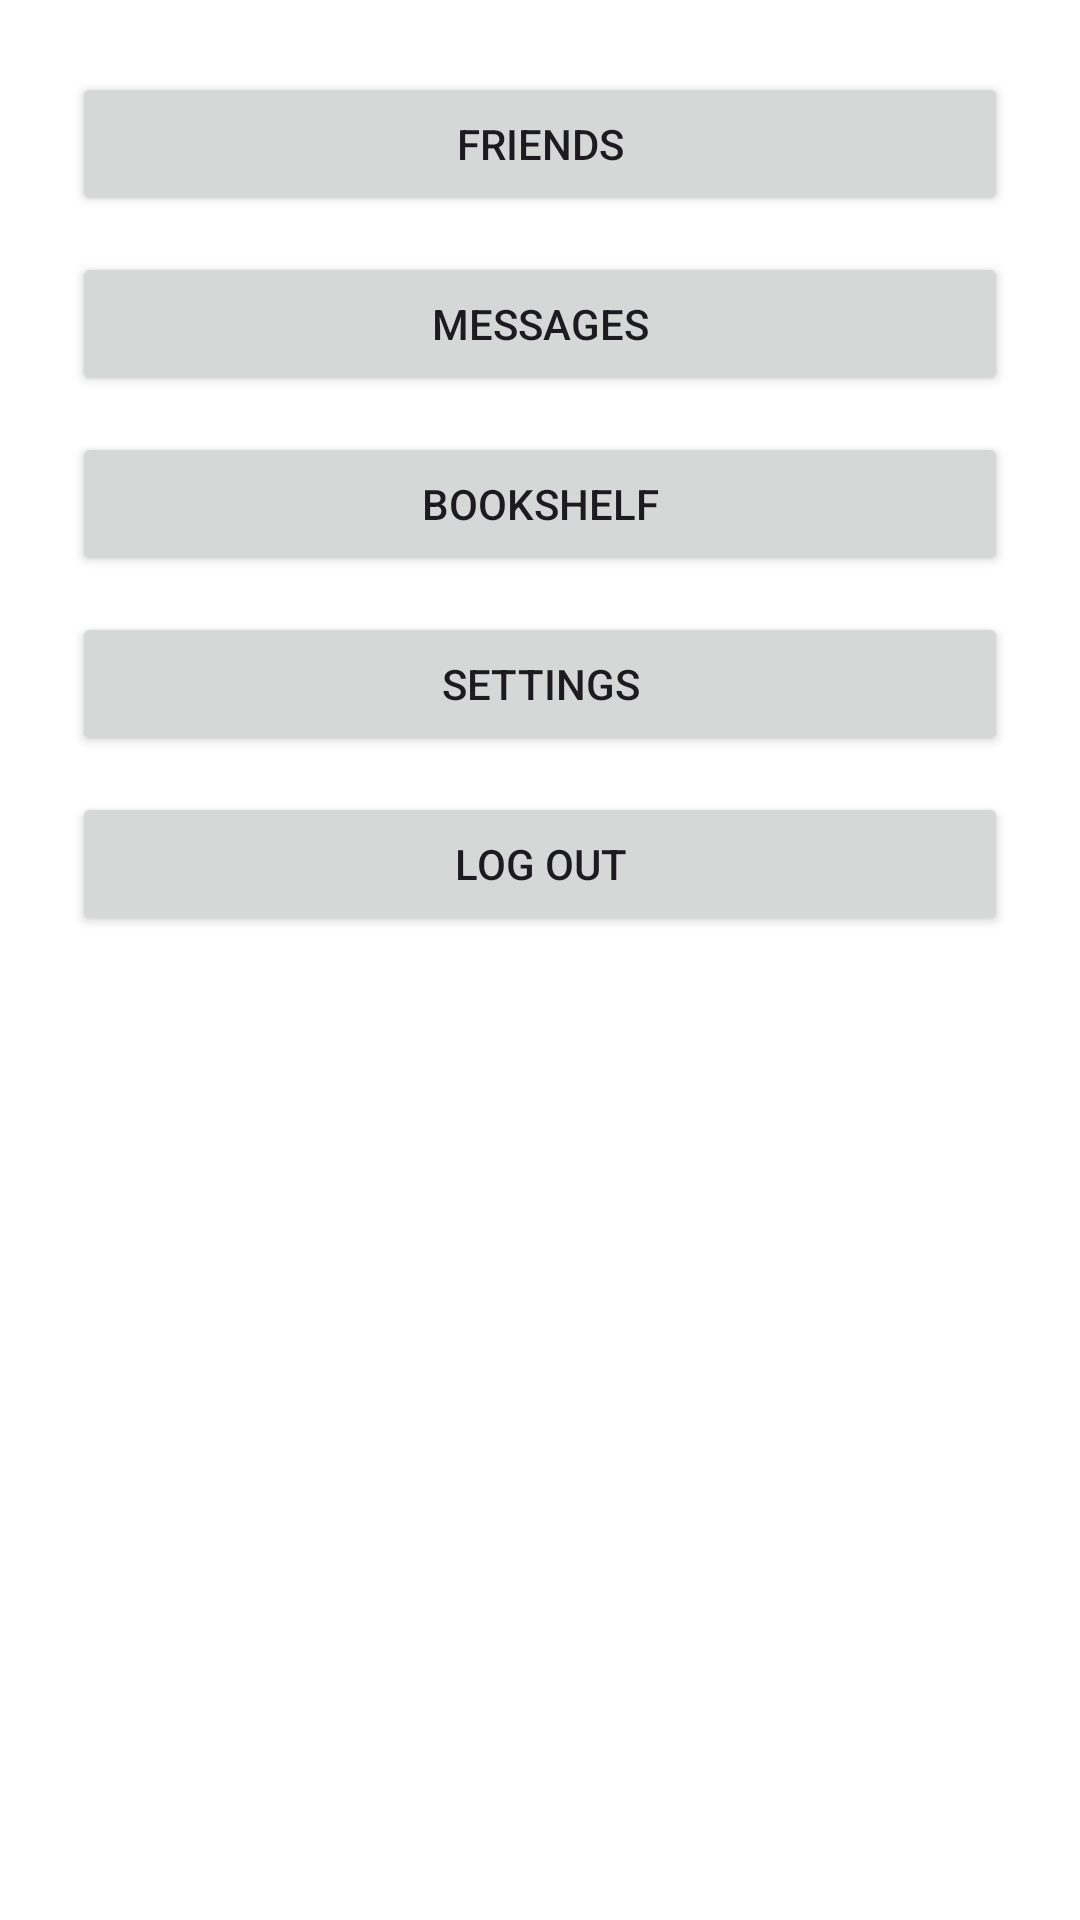

Write the Android layout XML for this screen, with the resource values it uses.
<!-- AndroidManifest.xml: application theme Theme.ShelfShip -->
<!-- res/layout/activity_menu.xml -->
<?xml version="1.0" encoding="utf-8"?>
<LinearLayout xmlns:android="http://schemas.android.com/apk/res/android"
    android:orientation="vertical"
    android:layout_width="match_parent"
    android:layout_height="match_parent"
    android:padding="24dp"
    android:gravity="center_horizontal"
    android:background="#FFFFFF">

    <Button
        android:id="@+id/btnFriends"
        android:layout_width="match_parent"
        android:layout_height="wrap_content"
        android:text="Friends" />

    <Button
        android:id="@+id/btnMessages"
        android:layout_width="match_parent"
        android:layout_height="wrap_content"
        android:text="Messages"
        android:layout_marginTop="12dp" />

    <Button
        android:id="@+id/btnBookshelf"
        android:layout_width="match_parent"
        android:layout_height="wrap_content"
        android:text="Bookshelf"
        android:layout_marginTop="12dp" />

    <Button
        android:id="@+id/btnSettings"
        android:layout_width="match_parent"
        android:layout_height="wrap_content"
        android:text="Settings"
        android:layout_marginTop="12dp" />

    <Button
        android:id="@+id/btnLogout"
        android:layout_width="match_parent"
        android:layout_height="wrap_content"
        android:text="Log Out"
        android:layout_marginTop="12dp" />
</LinearLayout>
<!-- resources referenced by this layout -->
<resources>
  <style name="Theme.ShelfShip" parent="Base.Theme.ShelfShip" />
  <style name="Base.Theme.ShelfShip" parent="Theme.Material3.DayNight.NoActionBar">
          
          
      </style>
</resources>
